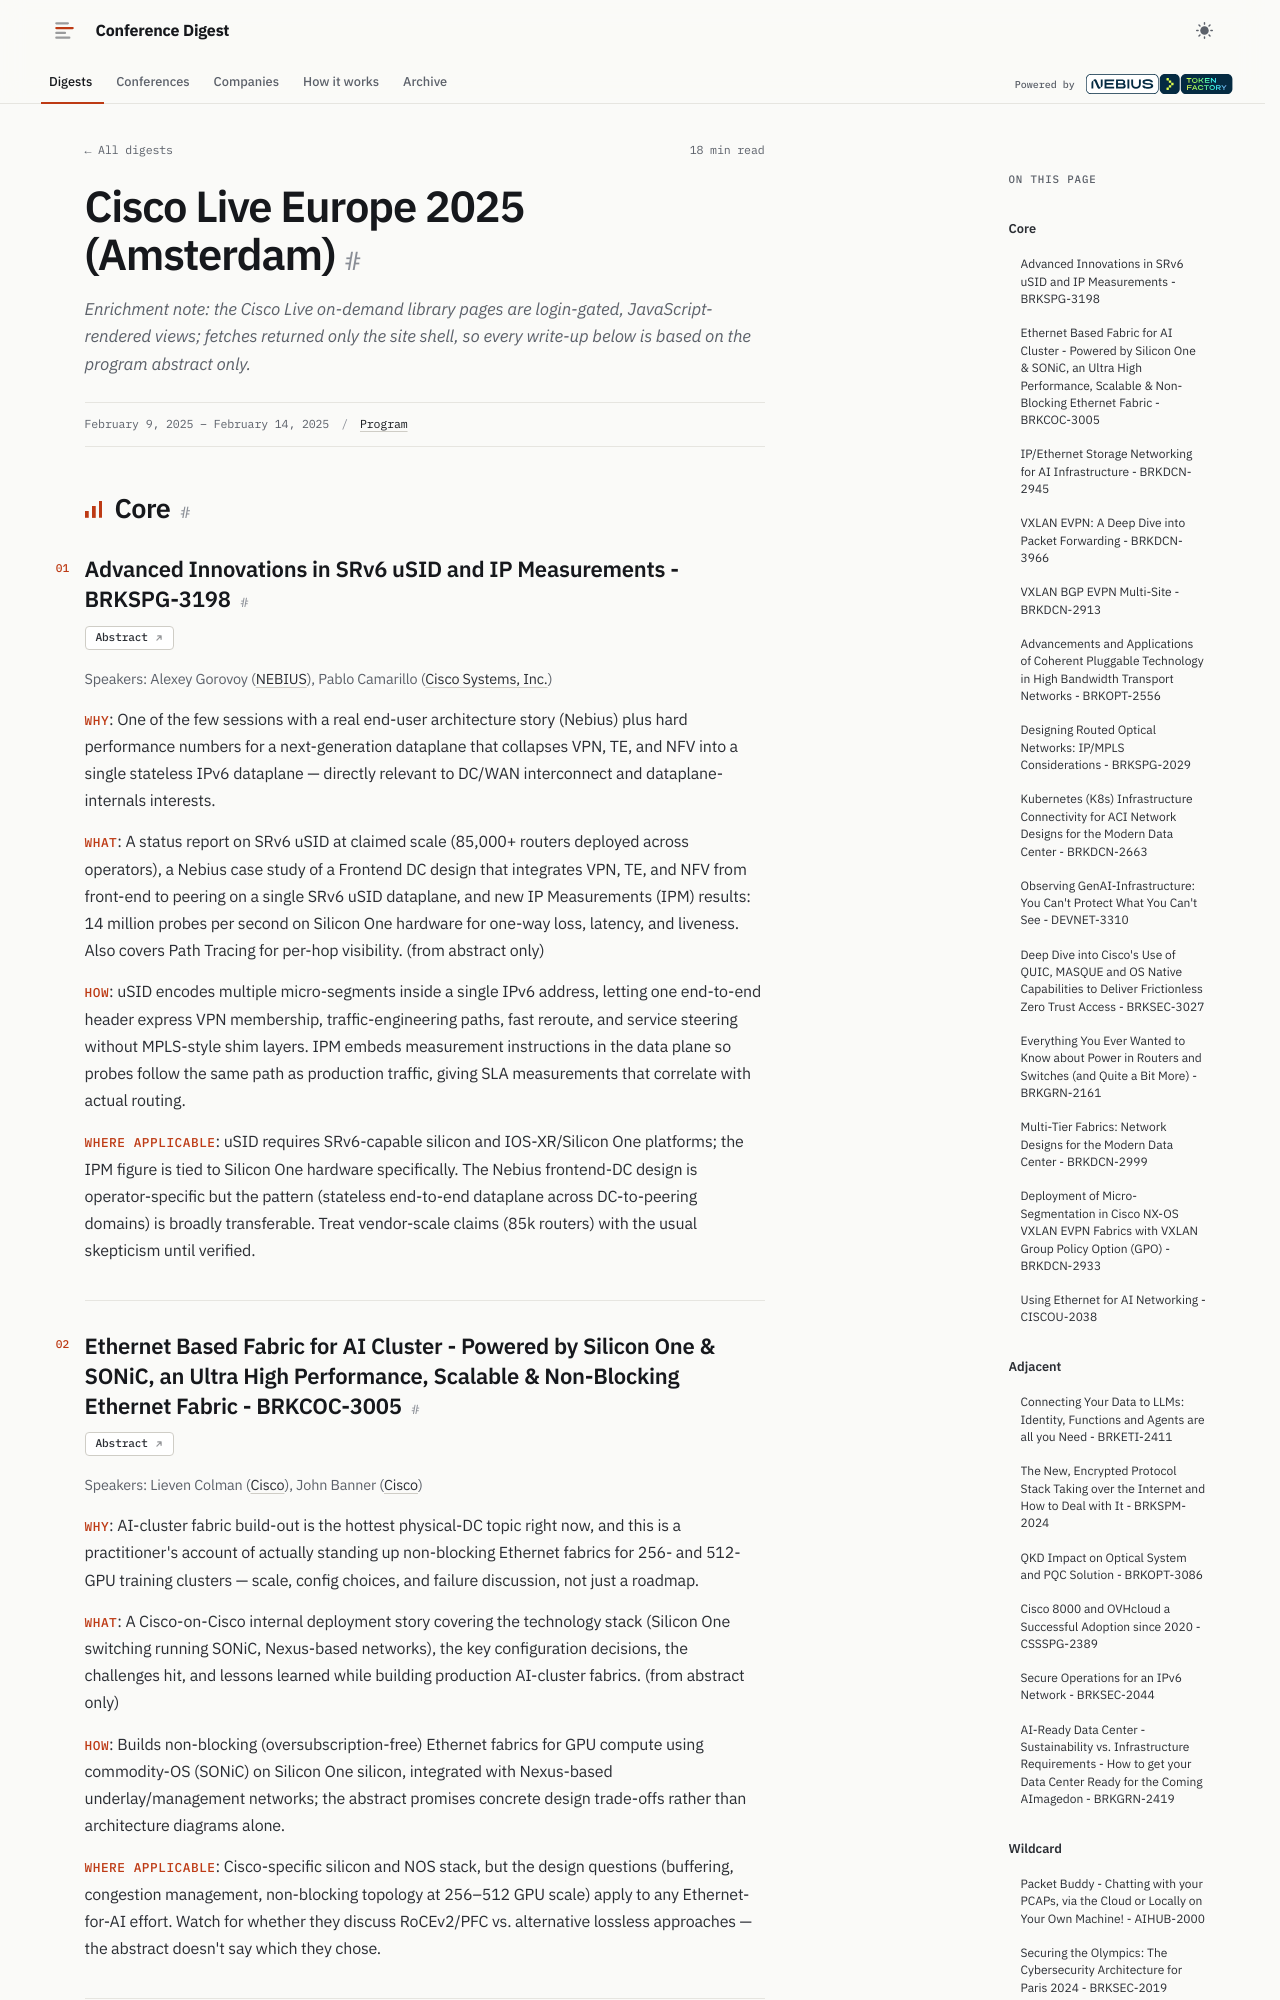

repository: hellt/conference-digest · page: ciscolive-eu-2025/index.html · generator: mkdocs

<!--
conference: Cisco Live Europe 2025 (Amsterdam)
type: vendor
source_url: https://www.ciscolive.com/on-demand/on-demand-library.html?search.event=1737762187215001jsy4
generated: 2026-11-06
registry_key: ciscolive-eu-2025
written_by: ToFaRev (zai-org/GLM-5.3)
-->

# Cisco Live Europe 2025 (Amsterdam)

*Enrichment note: the Cisco Live on-demand library pages are login-gated, JavaScript-rendered views; fetches returned only the site shell, so every write-up below is based on the program abstract only.*

## Core

### Advanced Innovations in SRv6 uSID and IP Measurements - BRKSPG-3198

**Links:** [Abstract](https://www.ciscolive.com/on-demand/on-demand-library.html#/session/1740161418290001NGBp)

Speakers: Alexey Gorovoy (NEBIUS), Pablo Camarillo (Cisco Systems, Inc.)

- **Why**: One of the few sessions with a real end-user architecture story (Nebius) plus hard performance numbers for a next-generation dataplane that collapses VPN, TE, and NFV into a single stateless IPv6 dataplane — directly relevant to DC/WAN interconnect and dataplane-internals interests.
- **What**: A status report on SRv6 uSID at claimed scale (85,000+ routers deployed across operators), a Nebius case study of a Frontend DC design that integrates VPN, TE, and NFV from front-end to peering on a single SRv6 uSID dataplane, and new IP Measurements (IPM) results: 14 million probes per second on Silicon One hardware for one-way loss, latency, and liveness. Also covers Path Tracing for per-hop visibility. (from abstract only)
- **How**: uSID encodes multiple micro-segments inside a single IPv6 address, letting one end-to-end header express VPN membership, traffic-engineering paths, fast reroute, and service steering without MPLS-style shim layers. IPM embeds measurement instructions in the data plane so probes follow the same path as production traffic, giving SLA measurements that correlate with actual routing.
- **Where applicable**: uSID requires SRv6-capable silicon and IOS-XR/Silicon One platforms; the IPM figure is tied to Silicon One hardware specifically. The Nebius frontend-DC design is operator-specific but the pattern (stateless end-to-end dataplane across DC-to-peering domains) is broadly transferable. Treat vendor-scale claims (85k routers) with the usual skepticism until verified.

### Ethernet Based Fabric for AI Cluster - Powered by Silicon One & SONiC, an Ultra High Performance, Scalable & Non-Blocking Ethernet Fabric - BRKCOC-3005

**Links:** [Abstract](https://www.ciscolive.com/on-demand/on-demand-library.html#/session/1740098279978001dSBw)

Speakers: Lieven Colman (Cisco), John Banner (Cisco)

- **Why**: AI-cluster fabric build-out is the hottest physical-DC topic right now, and this is a practitioner's account of actually standing up non-blocking Ethernet fabrics for 256- and 512-GPU training clusters — scale, config choices, and failure discussion, not just a roadmap.
- **What**: A Cisco-on-Cisco internal deployment story covering the technology stack (Silicon One switching running SONiC, Nexus-based networks), the key configuration decisions, the challenges hit, and lessons learned while building production AI-cluster fabrics. (from abstract only)
- **How**: Builds non-blocking (oversubscription-free) Ethernet fabrics for GPU compute using commodity-OS (SONiC) on Silicon One silicon, integrated with Nexus-based underlay/management networks; the abstract promises concrete design trade-offs rather than architecture diagrams alone.
- **Where applicable**: Cisco-specific silicon and NOS stack, but the design questions (buffering, congestion management, non-blocking topology at 256–512 GPU scale) apply to any Ethernet-for-AI effort. Watch for whether they discuss RoCEv2/PFC vs. alternative lossless approaches — the abstract doesn't say which they chose.
